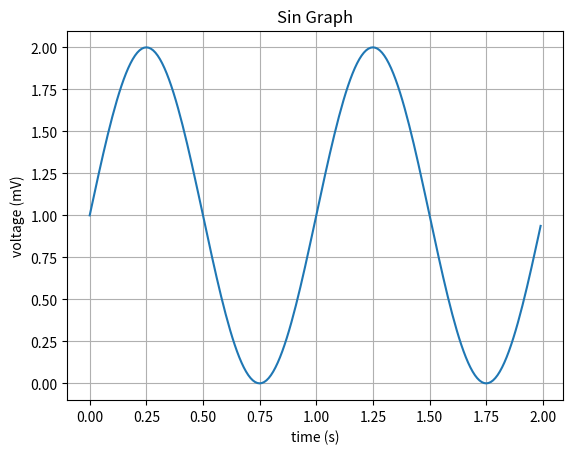

The script that saved this image:
import matplotlib as mpl
mpl.use('Agg')
import matplotlib.pyplot as plt
import numpy as np

t = np.arange(0.0, 2.0, 0.01)
s = 1 + np.sin(2*np.pi*t)
plt.plot(t, s)

plt.xlabel('time (s)')
plt.ylabel('voltage (mV)')
plt.title('Sin Graph')
plt.grid(True)
plt.savefig("test.png")
#plt.show() #this does not work on bash for win10
